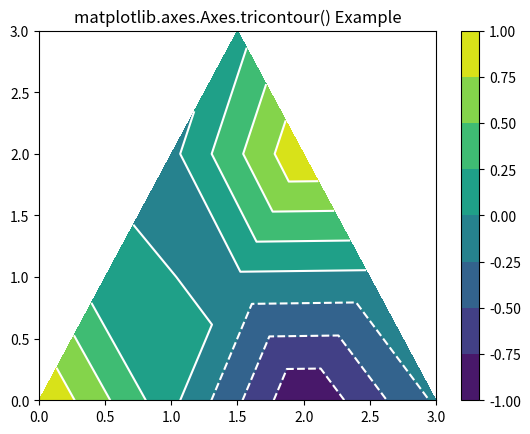

Here is the Python script that generated this plot:
# Implementation of matplotlib function
import matplotlib.pyplot as plt
import matplotlib.tri as mtri
import numpy as np

# Create triangulation.
x = np.asarray([0, 1, 2, 3, 0.5, 1.5, 2.5, 1, 2, 1.5])
y = np.asarray([0, 0, 0, 0, 1.0, 1.0, 1.0, 2, 2, 3.0])
triangles = [[0, 1, 4], [1, 5, 4], [2, 6, 5], [4, 5, 7],
             [5, 6, 8], [5, 8, 7], [7, 8, 9], [1, 2, 5],
             [2, 3, 6]]

triang = mtri.Triangulation(x, y, triangles)
z = np.cos(1.5 * x) * np.cos(1.5 * y)

fig, axs = plt.subplots()
t = axs.tricontourf(triang, z)
axs.tricontour(triang, z, colors='white')
fig.colorbar(t)

axs.set_title('matplotlib.axes.Axes.tricontour() Example')
plt.show()
